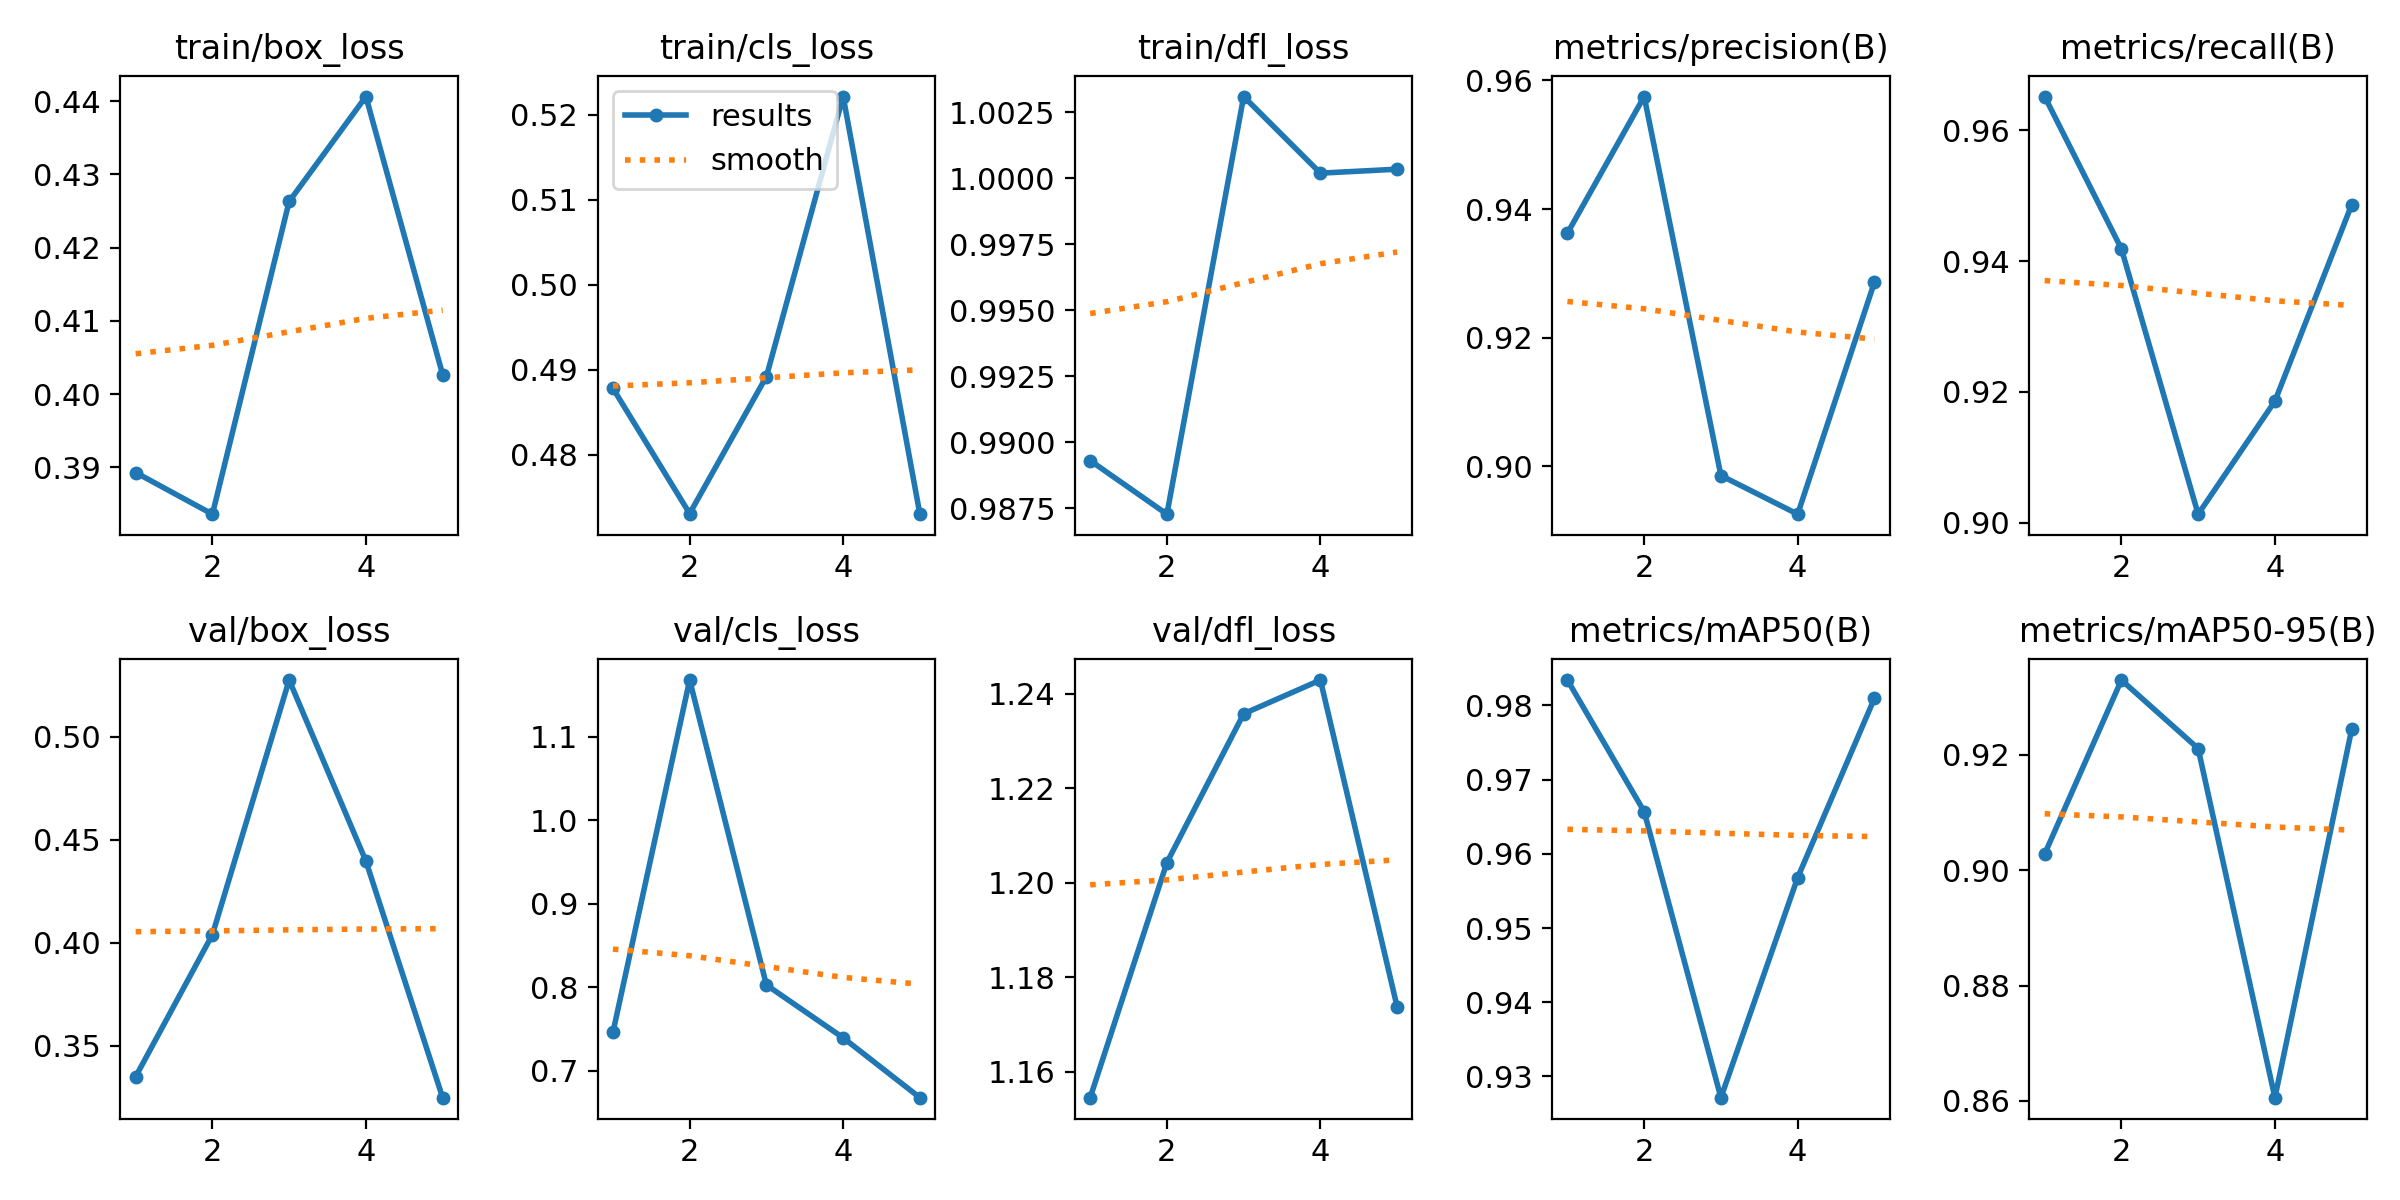

The data file committed next to this chart (first rows):
epoch, time, train/box_loss, train/cls_loss, train/dfl_loss, metrics/precision(B), metrics/recall(B), metrics/mAP50(B), metrics/mAP50-95(B), val/box_loss, val/cls_loss, val/dfl_loss, lr/pg0, lr/pg1, lr/pg2
1, 15.87, 0.3893, 0.4878, 0.9893, 0.9362, 0.9651, 0.9834, 0.9028, 0.335, 0.7457, 1.154, 0.0003167, 0.0003167, 0.0003167
2, 27.79, 0.3836, 0.4731, 0.9873, 0.9575, 0.9419, 0.9657, 0.933, 0.4039, 1.168, 1.204, 0.0005214, 0.0005214, 0.0005214
3, 39.64, 0.4263, 0.4892, 1.003, 0.8986, 0.9013, 0.9271, 0.9211, 0.5274, 0.8025, 1.236, 0.0005941, 0.0005941, 0.0005941
4, 51.01, 0.4406, 0.5222, 1, 0.8926, 0.9186, 0.9568, 0.8606, 0.4396, 0.7392, 1.243, 0.0005347, 0.0005347, 0.0005347
5, 62.68, 0.4027, 0.473, 1, 0.9286, 0.9486, 0.981, 0.9244, 0.3248, 0.6675, 1.174, 0.0003433, 0.0003433, 0.0003433
